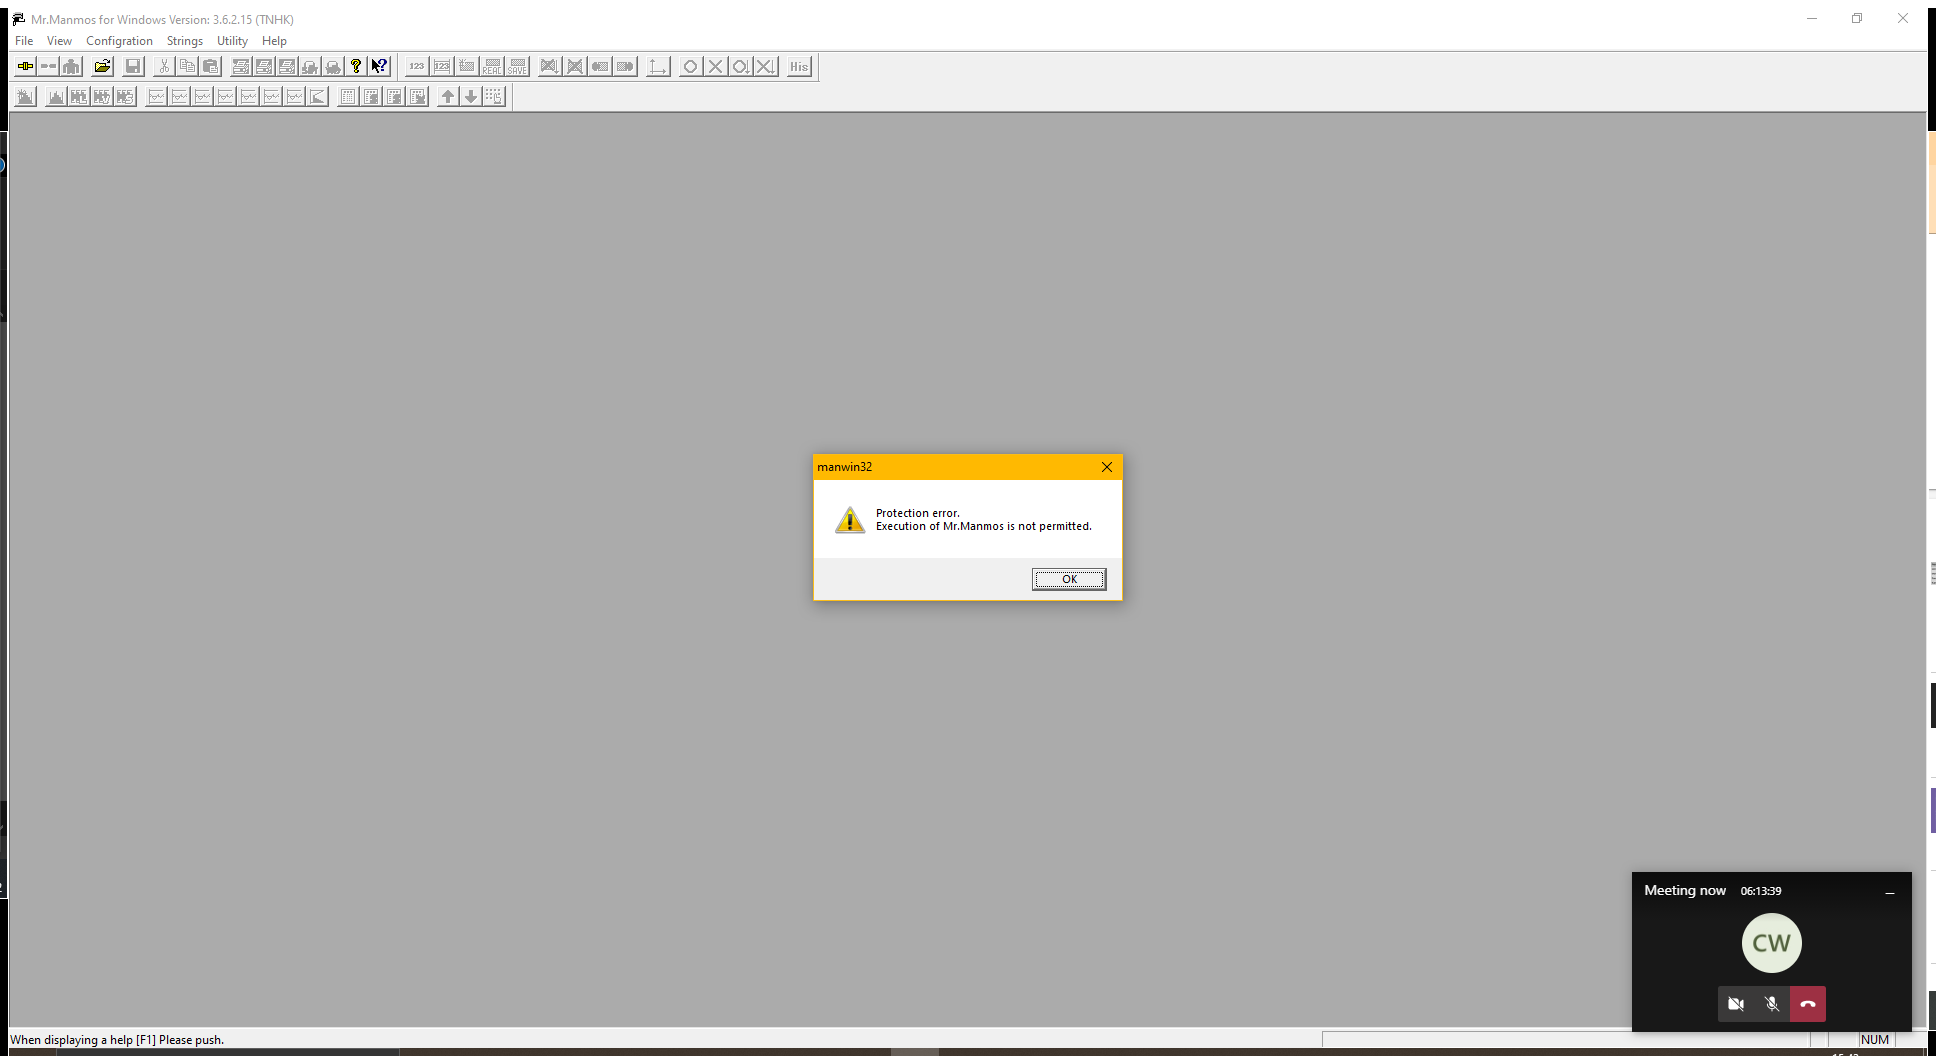
Workflow: CheckMissingLock

Step 1: Use Application: Mr.Manmos for Windows Version: 3.6.2.15 (TNHK) on the element in window 'Mr.Manmos for Windows Version:*' (manwin32.exe)

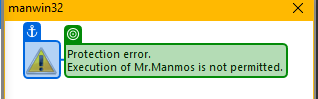
Step 2: check

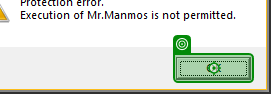
Step 3: click

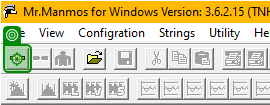
Step 4: click